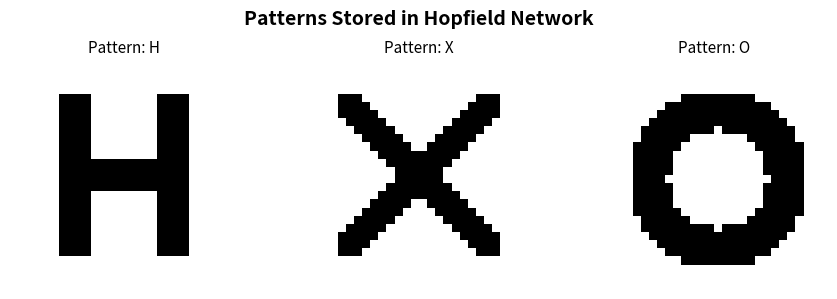

This chart was generated by the following Python code: (Note: this script raises an exception after producing the figure.)
"""
Classic Hopfield Neural Network Demonstration with MNIST Dataset
================================================================

This script demonstrates the associative memory capabilities of a
classic Hopfield Network using the MNIST handwritten digits dataset.

Key concepts demonstrated:
1. Pattern storage in a Hopfield network
2. Pattern recall from noisy/corrupted inputs
3. Network capacity limitations
4. Convergence visualization

Author: Research Demo
Requirements: numpy, matplotlib, scikit-learn
Install: pip install numpy matplotlib scikit-learn
"""

import numpy as np
import matplotlib.pyplot as plt


class HopfieldNetwork:
    
    def __init__(self):
        self.weights = None
        self.num_neurons = None
        self.patterns_stored = 0
    
    def train(self, patterns):
        patterns = np.array(patterns)
        self.patterns_stored = len(patterns)
        self.num_neurons = patterns.shape[1]
        self.weights = np.zeros((self.num_neurons, self.num_neurons))
        
        # Hebbian learning: sum of outer products
        for pattern in patterns:
            self.weights += np.outer(pattern, pattern)
        
        self.weights /= self.num_neurons
        
        np.fill_diagonal(self.weights, 0)
        
        # Calculate theoretical capacity
        capacity = 0.138 * self.num_neurons
        print(f"Network trained with {self.patterns_stored} patterns")
        print(f"Number of neurons: {self.num_neurons}")
        print(f"Theoretical capacity: ~{capacity:.0f} patterns")
        if self.patterns_stored > capacity:
            print("⚠️  Warning: Exceeding theoretical capacity may cause recall errors")
    
    def predict(self, pattern, max_iterations=100, track_energy=False):
        """
        Recall a pattern using asynchronous updates.
        
        Parameters:
        -----------
        pattern : np.ndarray
            Input pattern (potentially noisy)
        max_iterations : int
            Maximum number of update iterations
        track_energy : bool
            If True, return energy values at each step
            
        Returns:
        --------
        np.ndarray or tuple
            Recovered pattern, optionally with energy history
        """
        state = np.array(pattern).flatten().copy()
        
        if track_energy:
            energies = [self._compute_energy(state)]
        
        for iteration in range(max_iterations):
            previous_state = state.copy()
            
            # Asynchronous update: update neurons in random order
            update_order = np.random.permutation(self.num_neurons)
            
            for i in update_order:
                # Compute local field
                h = np.dot(self.weights[i], state)
                # Update neuron state
                state[i] = 1 if h >= 0 else -1
            
            if track_energy:
                energies.append(self._compute_energy(state))
            
            # Check for convergence
            if np.array_equal(state, previous_state):
                print(f"Converged after {iteration + 1} iterations")
                break
        else:
            print(f"Reached maximum iterations ({max_iterations})")
        
        if track_energy:
            return state, energies
        return state
    
    def predict_sync(self, pattern, max_iterations=100):
        """
        Recall a pattern using synchronous updates.
        All neurons update simultaneously.
        """
        state = np.array(pattern).flatten().copy()
        
        for iteration in range(max_iterations):
            previous_state = state.copy()
            
            # Synchronous update: all neurons at once
            h = np.dot(self.weights, state)
            state = np.where(h >= 0, 1, -1)
            
            if np.array_equal(state, previous_state):
                print(f"Converged after {iteration + 1} iterations")
                break
        
        return state
    
    def _compute_energy(self, state):
        """
        Compute the energy of a state.
        E = -0.5 * Σ_ij w_ij * s_i * s_j
        """
        return -0.5 * np.dot(state, np.dot(self.weights, state))


def create_letter_pattern(letter, size=28):
    """
    Create distinct letter patterns that are more orthogonal.
    These patterns have minimal overlap for better Hopfield recall.
    """
    pattern = np.ones((size, size)) * -1  # Background
    
    if letter == 'A':
        # Triangle-like A
        for i in range(4, 24):
            # Two diagonal lines meeting at top
            left = 14 - (24-i)//2
            right = 14 + (24-i)//2
            if 8 <= left < 20:
                pattern[i, max(8,left):min(20,left+2)] = 1
            if 8 <= right < 20:
                pattern[i, max(8,right-1):min(20,right+1)] = 1
        pattern[14:17, 10:18] = 1  # Crossbar
        
    elif letter == 'H':
        # H shape
        pattern[4:24, 6:10] = 1   # Left vertical
        pattern[4:24, 18:22] = 1  # Right vertical
        pattern[12:16, 6:22] = 1  # Horizontal bar
        
    elif letter == 'X':
        # X shape with thick diagonals
        for i in range(28):
            j1 = i
            j2 = 27 - i
            if 4 <= i < 24:
                for di in range(-2, 3):
                    if 4 <= j1+di < 24:
                        pattern[i, j1+di] = 1
                    if 4 <= j2+di < 24:
                        pattern[i, j2+di] = 1
                        
    elif letter == 'O':
        # Thick O ring
        center = 14
        for i in range(28):
            for j in range(28):
                dist = np.sqrt((i-center)**2 + (j-center)**2)
                if 6 < dist < 11:
                    pattern[i, j] = 1
                    
    elif letter == 'T':
        # T shape
        pattern[4:8, 6:22] = 1    # Top horizontal
        pattern[4:24, 12:16] = 1  # Vertical stem
        
    elif letter == 'L':
        # L shape
        pattern[4:24, 6:10] = 1   # Vertical
        pattern[20:24, 6:22] = 1  # Horizontal base
        
    elif letter == 'I':
        # I shape
        pattern[4:8, 8:20] = 1    # Top serif
        pattern[4:24, 12:16] = 1  # Vertical
        pattern[20:24, 8:20] = 1  # Bottom serif
        
    elif letter == 'Z':
        # Z shape
        pattern[4:8, 6:22] = 1    # Top horizontal
        pattern[20:24, 6:22] = 1  # Bottom horizontal
        # Diagonal
        for i in range(4, 24):
            j = 22 - int((i-4) * 16 / 20)
            pattern[i, max(6,j-2):min(22,j+2)] = 1

    return pattern.flatten()


def create_digit_pattern(digit, size=28):
    """
    Create a simple binary representation of a digit.
    These are simplified digit patterns for demonstration.
    """
    pattern = np.ones((size, size)) * -1  # Background
    
    # Use letters for more distinct patterns
    letter_map = {0: 'O', 1: 'I', 2: 'Z', 3: 'H', 4: 'A', 5: 'T', 6: 'L', 7: 'X', 8: 'H', 9: 'A'}
    
    if digit in letter_map:
        return create_letter_pattern(letter_map[digit], size)
    
    return pattern.flatten()


def load_mnist_samples(patterns_to_use=['H', 'X', 'O'], samples_per_digit=1):
    """
    Create synthetic letter patterns for Hopfield network demonstration.
    
    Using letters instead of digits because they can be designed to be
    more orthogonal (less similar to each other), which is essential for
    classic Hopfield networks to work well.
    
    Parameters:
    -----------
    patterns_to_use : list
        Which letters to include (H, X, O, T, L, I, Z, A are available)
    samples_per_digit : int
        Number of samples per pattern (variations)
        
    Returns:
    --------
    tuple
        (patterns, labels) where patterns are binary +1/-1
    """
    print("Creating synthetic patterns...")
    
    patterns = []
    labels = []
    
    for letter in patterns_to_use:
        for sample in range(samples_per_digit):
            pattern = create_letter_pattern(letter)
            
            # Add slight variation for multiple samples
            if sample > 0:
                pattern_2d = pattern.reshape(28, 28)
                shift = np.random.randint(-1, 2)
                pattern_2d = np.roll(pattern_2d, shift, axis=0)
                pattern = pattern_2d.flatten()
            
            patterns.append(pattern)
            labels.append(letter)
    
    print(f"Created {len(patterns)} patterns: {patterns_to_use}")
    return np.array(patterns), np.array(labels)


def add_noise(pattern, noise_level=0.2):
    """
    Add noise to a pattern by flipping random bits.
    
    Parameters:
    -----------
    pattern : np.ndarray
        Original binary pattern
    noise_level : float
        Fraction of bits to flip (0.0 to 1.0)
        
    Returns:
    --------
    np.ndarray
        Noisy pattern
    """
    noisy = pattern.copy()
    num_flips = int(len(pattern) * noise_level)
    flip_indices = np.random.choice(len(pattern), size=num_flips, replace=False)
    noisy[flip_indices] *= -1
    return noisy


def occlude_pattern(pattern, occlusion_type='bottom_half'):
    """
    Occlude part of a pattern to simulate partial information.
    
    Parameters:
    -----------
    pattern : np.ndarray
        Original pattern (784 elements for 28x28 image)
    occlusion_type : str
        Type of occlusion: 'bottom_half', 'top_half', 'left_half', 'right_half', 'random_half'
    """
    occluded = pattern.copy().reshape(28, 28)
    
    if occlusion_type == 'bottom_half':
        occluded[14:, :] = np.random.choice([-1, 1], size=(14, 28))
    elif occlusion_type == 'top_half':
        occluded[:14, :] = np.random.choice([-1, 1], size=(14, 28))
    elif occlusion_type == 'left_half':
        occluded[:, :14] = np.random.choice([-1, 1], size=(28, 14))
    elif occlusion_type == 'right_half':
        occluded[:, 14:] = np.random.choice([-1, 1], size=(28, 14))
    elif occlusion_type == 'random_half':
        mask = np.random.choice([True, False], size=(28, 28))
        occluded[mask] = np.random.choice([-1, 1], size=mask.sum())
    
    return occluded.flatten()


def visualize_recall(original, corrupted, recovered, title="Pattern Recall"):
    """Visualize the recall process."""
    fig, axes = plt.subplots(1, 3, figsize=(12, 4))
    
    axes[0].imshow(original.reshape(28, 28), cmap='binary')
    axes[0].set_title('Original Pattern', fontsize=12)
    axes[0].axis('off')
    
    axes[1].imshow(corrupted.reshape(28, 28), cmap='binary')
    axes[1].set_title('Corrupted Input', fontsize=12)
    axes[1].axis('off')
    
    axes[2].imshow(recovered.reshape(28, 28), cmap='binary')
    axes[2].set_title('Recovered Pattern', fontsize=12)
    axes[2].axis('off')
    
    plt.suptitle(title, fontsize=14, fontweight='bold')
    plt.tight_layout()
    return fig


def visualize_all_patterns(patterns, labels, title="Stored Patterns"):
    """Visualize all stored patterns."""
    n = len(patterns)
    cols = min(5, n)
    rows = (n + cols - 1) // cols
    
    fig, axes = plt.subplots(rows, cols, figsize=(3*cols, 3*rows))
    axes = np.array(axes).flatten() if n > 1 else [axes]
    
    for i, (pattern, label) in enumerate(zip(patterns, labels)):
        axes[i].imshow(pattern.reshape(28, 28), cmap='binary')
        axes[i].set_title(f'Pattern: {label}', fontsize=11)
        axes[i].axis('off')
    
    # Hide unused subplots
    for i in range(n, len(axes)):
        axes[i].axis('off')
    
    plt.suptitle(title, fontsize=14, fontweight='bold')
    plt.tight_layout()
    return fig


def visualize_energy_convergence(energies, title="Energy Convergence"):
    """Plot the energy function over iterations."""
    fig, ax = plt.subplots(figsize=(10, 5))
    ax.plot(energies, 'b-o', linewidth=2, markersize=4)
    ax.set_xlabel('Iteration', fontsize=12)
    ax.set_ylabel('Energy', fontsize=12)
    ax.set_title(title, fontsize=14, fontweight='bold')
    ax.grid(True, alpha=0.3)
    plt.tight_layout()
    return fig


def visualize_noise_robustness(network, pattern, label, noise_levels=[0.1, 0.2, 0.3, 0.4, 0.5]):
    """Test and visualize recall at different noise levels."""
    n = len(noise_levels) + 1
    fig, axes = plt.subplots(2, n, figsize=(3*n, 6))
    
    # Original
    axes[0, 0].imshow(pattern.reshape(28, 28), cmap='binary')
    axes[0, 0].set_title('Original', fontsize=10)
    axes[0, 0].axis('off')
    axes[1, 0].axis('off')
    
    for i, noise in enumerate(noise_levels, 1):
        noisy = add_noise(pattern, noise)
        recovered = network.predict(noisy)
        
        # Calculate accuracy
        accuracy = np.mean(recovered == pattern) * 100
        
        axes[0, i].imshow(noisy.reshape(28, 28), cmap='binary')
        axes[0, i].set_title(f'Noise: {noise*100:.0f}%', fontsize=10)
        axes[0, i].axis('off')
        
        axes[1, i].imshow(recovered.reshape(28, 28), cmap='binary')
        axes[1, i].set_title(f'Recovered\n({accuracy:.1f}% match)', fontsize=10)
        axes[1, i].axis('off')
    
    plt.suptitle(f'Noise Robustness Test (Pattern {label})', fontsize=14, fontweight='bold')
    plt.tight_layout()
    return fig


def visualize_occlusion_recovery(network, pattern, label):
    """Test pattern recovery from different occlusions."""
    occlusion_types = ['top_half', 'bottom_half', 'left_half', 'right_half']
    
    fig, axes = plt.subplots(2, len(occlusion_types) + 1, figsize=(15, 6))
    
    # Original
    axes[0, 0].imshow(pattern.reshape(28, 28), cmap='binary')
    axes[0, 0].set_title('Original', fontsize=10)
    axes[0, 0].axis('off')
    axes[1, 0].set_title('', fontsize=10)
    axes[1, 0].axis('off')
    
    for i, occ_type in enumerate(occlusion_types, 1):
        occluded = occlude_pattern(pattern, occ_type)
        recovered = network.predict(occluded)
        accuracy = np.mean(recovered == pattern) * 100
        
        axes[0, i].imshow(occluded.reshape(28, 28), cmap='binary')
        axes[0, i].set_title(occ_type.replace('_', ' ').title(), fontsize=10)
        axes[0, i].axis('off')
        
        axes[1, i].imshow(recovered.reshape(28, 28), cmap='binary')
        axes[1, i].set_title(f'Recovered\n({accuracy:.1f}% match)', fontsize=10)
        axes[1, i].axis('off')
    
    plt.suptitle(f'Occlusion Recovery Test (Pattern {label})', fontsize=14, fontweight='bold')
    plt.tight_layout()
    return fig


def run_capacity_test(max_patterns=20):
    """
    Test network capacity by gradually increasing stored patterns.
    Uses random orthogonal-like patterns for accurate capacity measurement.
    """
    print("\n" + "="*60)
    print("CAPACITY TEST (Random Patterns)")
    print("="*60)
    
    # Generate random binary patterns (better for capacity testing)
    np.random.seed(123)  # For reproducibility
    all_patterns = np.random.choice([-1, 1], size=(max_patterns, 784))
    
    accuracies = []
    pattern_counts = list(range(1, max_patterns + 1))
    
    for n in pattern_counts:
        network = HopfieldNetwork()
        network.train(all_patterns[:n])
        
        # Test recall on all stored patterns with small noise
        correct = 0
        for pattern in all_patterns[:n]:
            noisy = add_noise(pattern, 0.05)  # Small noise
            recovered = network.predict(noisy)
            if np.array_equal(recovered, pattern):
                correct += 1
        
        accuracy = correct / n * 100
        accuracies.append(accuracy)
        print(f"Patterns: {n:2d}, Recall Accuracy: {accuracy:.1f}%")
    
    # Plot results
    fig, ax = plt.subplots(figsize=(10, 5))
    ax.plot(pattern_counts, accuracies, 'b-o', linewidth=2, markersize=8)
    ax.axhline(y=100, color='g', linestyle='--', alpha=0.5, label='Perfect recall')
    theoretical_capacity = int(0.138 * 784)
    ax.axvline(x=theoretical_capacity, color='r', linestyle='--', alpha=0.5, 
               label=f'Theoretical capacity (~{theoretical_capacity})')
    ax.set_xlabel('Number of Stored Patterns', fontsize=12)
    ax.set_ylabel('Recall Accuracy (%)', fontsize=12)
    ax.set_title('Hopfield Network Capacity Test\n(Random Binary Patterns)', fontsize=14, fontweight='bold')
    ax.legend()
    ax.grid(True, alpha=0.3)
    ax.set_ylim([0, 110])
    ax.set_xlim([0, max_patterns + 1])
    plt.tight_layout()
    
    return fig


# ============================================================================
# MAIN DEMONSTRATION
# ============================================================================

def main():
    """Run the complete Hopfield Network demonstration."""
    
    print("="*60)
    print("HOPFIELD NEURAL NETWORK - MNIST DEMONSTRATION")
    print("="*60)
    
    # Set random seed for reproducibility
    np.random.seed(42)
    
    # Configuration
    PATTERNS_TO_USE = ['H', 'X', 'O']  # Distinct letter patterns
    SAMPLES_PER_PATTERN = 1           # Keep low for classic Hopfield
    NOISE_LEVEL = 0.15                # 15% of pixels flipped
    
    # -------------------------------------------------------------------------
    # 1. Load and prepare data
    # -------------------------------------------------------------------------
    print("\n[1] Creating patterns...")
    patterns, labels = load_mnist_samples(PATTERNS_TO_USE, SAMPLES_PER_PATTERN)
    
    # -------------------------------------------------------------------------
    # 2. Create and train the Hopfield network
    # -------------------------------------------------------------------------
    print("\n[2] Training Hopfield Network...")
    hopfield = HopfieldNetwork()
    hopfield.train(patterns)
    
    # -------------------------------------------------------------------------
    # 3. Visualize stored patterns
    # -------------------------------------------------------------------------
    print("\n[3] Visualizing stored patterns...")
    fig1 = visualize_all_patterns(patterns, labels, "Patterns Stored in Hopfield Network")
    plt.savefig('figures/01_stored_patterns.png', dpi=150, bbox_inches='tight')
    print("Saved: 01_stored_patterns.png")
    
    # -------------------------------------------------------------------------
    # 4. Demonstrate basic recall from noise
    # -------------------------------------------------------------------------
    print("\n[4] Demonstrating pattern recall from noisy input...")
    test_idx = 0
    original = patterns[test_idx]
    noisy = add_noise(original, NOISE_LEVEL)
    recovered, energies = hopfield.predict(noisy, track_energy=True)
    
    accuracy = np.mean(recovered == original) * 100
    print(f"Recovery accuracy: {accuracy:.1f}%")
    
    fig2 = visualize_recall(
        original, noisy, recovered,
        f"Pattern Recall Demo (Digit {labels[test_idx]}, {NOISE_LEVEL*100:.0f}% noise)"
    )
    plt.savefig('figures/02_basic_recall.png', dpi=150, bbox_inches='tight')
    print("Saved: 02_basic_recall.png")
    
    # -------------------------------------------------------------------------
    # 5. Visualize energy convergence
    # -------------------------------------------------------------------------
    print("\n[5] Visualizing energy convergence...")
    fig3 = visualize_energy_convergence(energies, "Energy Function During Pattern Recall")
    plt.savefig('figures/03_energy_convergence.png', dpi=150, bbox_inches='tight')
    print("Saved: 03_energy_convergence.png")
    
    # -------------------------------------------------------------------------
    # 6. Test robustness to different noise levels
    # -------------------------------------------------------------------------
    print("\n[6] Testing noise robustness...")
    fig4 = visualize_noise_robustness(
        hopfield, patterns[0], labels[0],
        noise_levels=[0.1, 0.2, 0.3, 0.4, 0.5]
    )
    plt.savefig('figures/04_noise_robustness.png', dpi=150, bbox_inches='tight')
    print("Saved: 04_noise_robustness.png")
    
    # -------------------------------------------------------------------------
    # 7. Test occlusion recovery
    # -------------------------------------------------------------------------
    print("\n[7] Testing occlusion recovery...")
    fig5 = visualize_occlusion_recovery(hopfield, patterns[0], labels[0])
    plt.savefig('figures/05_occlusion_recovery.png', dpi=150, bbox_inches='tight')
    print("Saved: 05_occlusion_recovery.png")
    
    # -------------------------------------------------------------------------
    # 8. Test all stored patterns
    # -------------------------------------------------------------------------
    print("\n[8] Testing recall on all stored patterns...")
    fig, axes = plt.subplots(len(patterns), 3, figsize=(10, 3*len(patterns)))
    
    for i, (pattern, label) in enumerate(zip(patterns, labels)):
        noisy = add_noise(pattern, NOISE_LEVEL)
        recovered = hopfield.predict(noisy)
        accuracy = np.mean(recovered == pattern) * 100
        
        axes[i, 0].imshow(pattern.reshape(28, 28), cmap='binary')
        axes[i, 0].set_title(f'Original ({label})')
        axes[i, 0].axis('off')
        
        axes[i, 1].imshow(noisy.reshape(28, 28), cmap='binary')
        axes[i, 1].set_title(f'Noisy ({NOISE_LEVEL*100:.0f}%)')
        axes[i, 1].axis('off')
        
        axes[i, 2].imshow(recovered.reshape(28, 28), cmap='binary')
        axes[i, 2].set_title(f'Recovered ({accuracy:.1f}%)')
        axes[i, 2].axis('off')
    
    plt.suptitle('Recall Test on All Stored Patterns', fontsize=14, fontweight='bold')
    plt.tight_layout()
    plt.savefig('figures/06_all_patterns_test.png', dpi=150, bbox_inches='tight')
    print("Saved: 06_all_patterns_test.png")
    
    # -------------------------------------------------------------------------
    # 9. Capacity test (optional - takes longer)
    # -------------------------------------------------------------------------
    print("\n[9] Running capacity test...")
    fig7 = run_capacity_test(max_patterns=20)
    plt.savefig('figures/07_capacity_test.png', dpi=150, bbox_inches='tight')
    print("Saved: 07_capacity_test.png")
    
    # -------------------------------------------------------------------------
    # Summary
    # -------------------------------------------------------------------------
    print("\n" + "="*60)
    print("DEMONSTRATION COMPLETE")
    print("="*60)
    print("\nGenerated files:")
    print("  01_stored_patterns.png    - Patterns stored in the network")
    print("  02_basic_recall.png       - Basic recall demonstration")
    print("  03_energy_convergence.png - Energy function during recall")
    print("  04_noise_robustness.png   - Robustness to different noise levels")
    print("  05_occlusion_recovery.png - Recovery from partial occlusion")
    print("  06_all_patterns_test.png  - Recall test on all patterns")
    print("  07_capacity_test.png      - Network capacity analysis")
    print("\nYou can also display plots interactively by uncommenting plt.show()")
    
    # Uncomment to display plots interactively
    # plt.show()


if __name__ == "__main__":
    main()